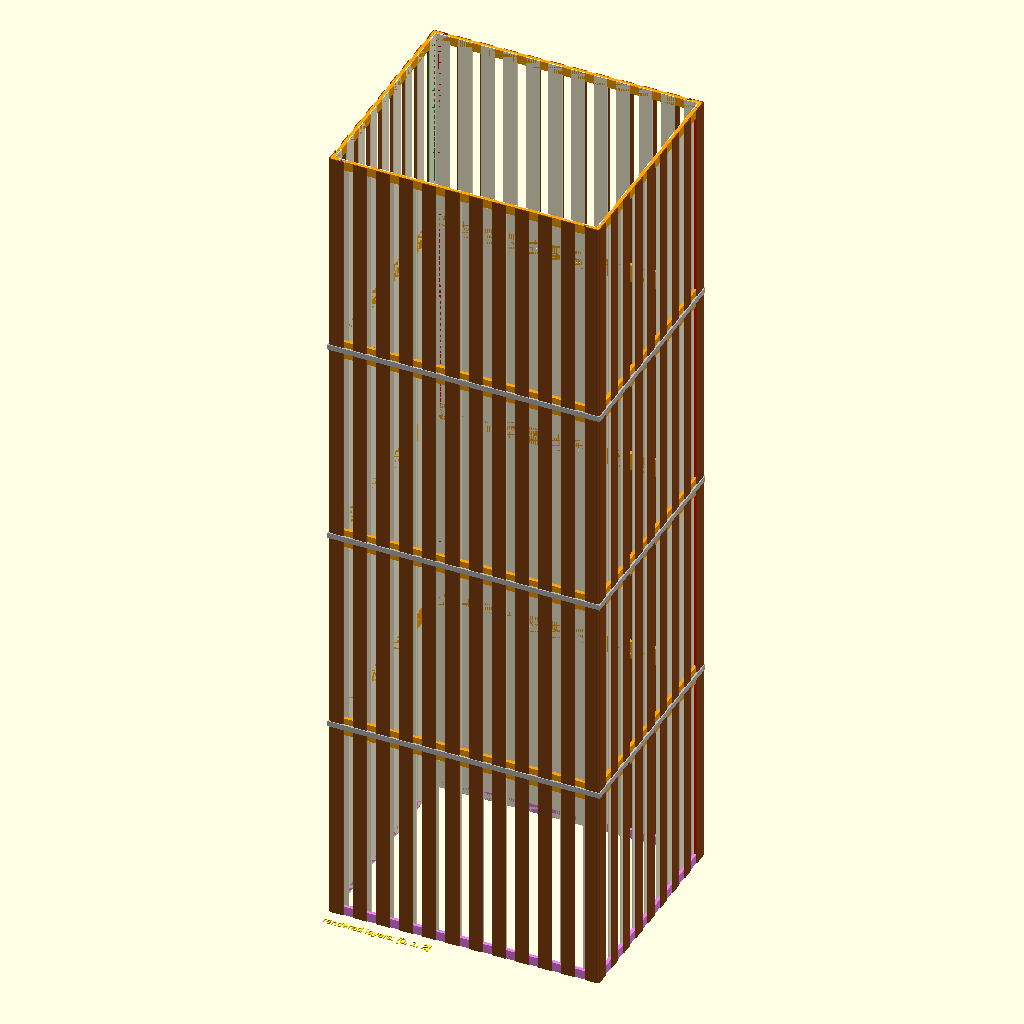
Cell 1 — every parameter at its default value.
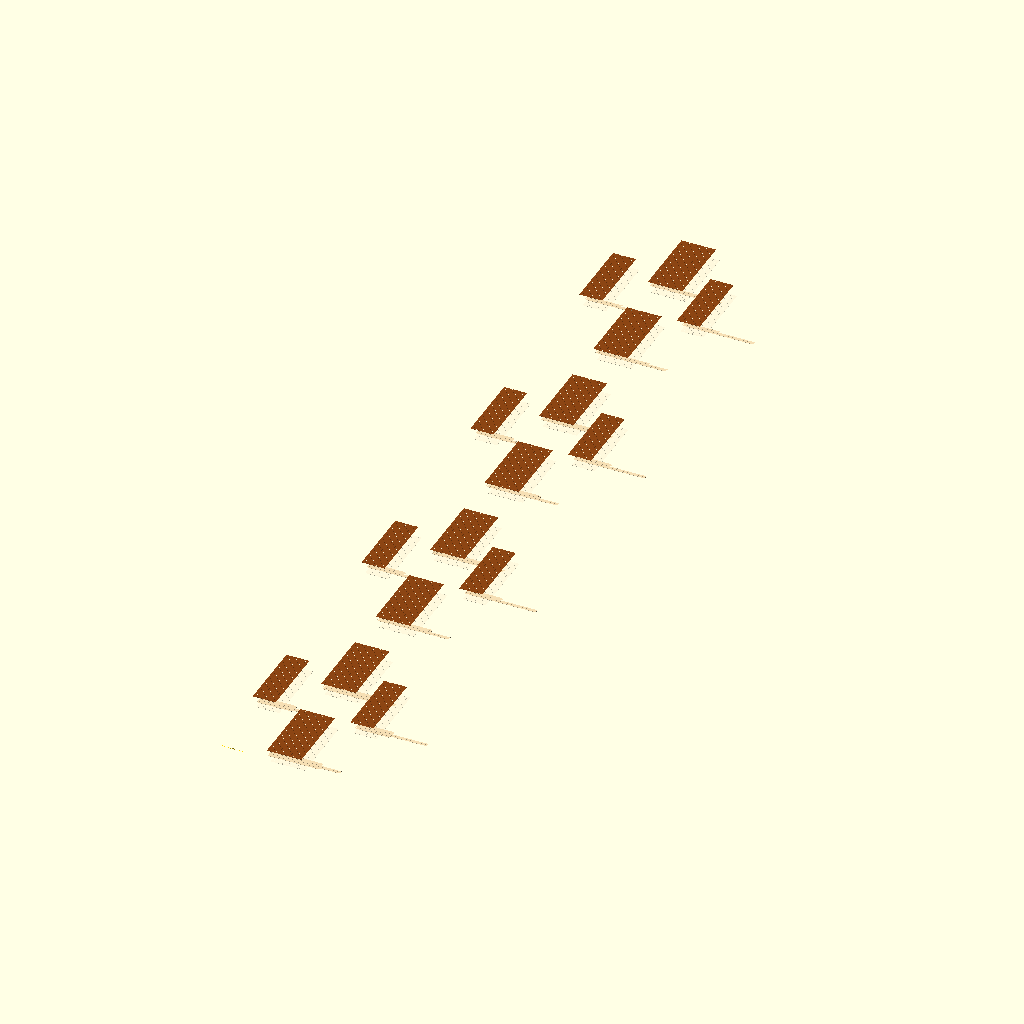
Cell 2 — preset "New set 1".
All cells are drawn from the same view direction (rotation 55°, 0°, 25°, orthographic, colour scheme Cornfield), but the view is re-fitted for each cell, so position and scale can differ between cells as well as the parameter.
The OpenSCAD source (project/lamp/lamp.scad):
use <../../cutter_lib/layer/cl_layer.scad>

use <../../cutter_lib/tower/ct_tower_floor.scad>
use <../../cutter_lib/tower/ct_tower.scad>



use <lamp_floor.scad>

$fn = $preview ? 32 : 128;

/* [Output] */
make_3d=true;

/* [Example] */
floor_size = [294,244,228];

frame_width = 10;
wall_depth = 4;

visible_layers = [0,1,2];
cl_layer_info(visible_layers);

spacing_2d=1;

use_construction_color=true;

lamp(width=floor_size[0], height=floor_size[2], depth=floor_size[1],
                 frame_width=frame_width, wall_depth=wall_depth, 
                 use_construction_color=use_construction_color,
                 visible_layers=visible_layers, make_3d=make_3d, spacing_2d=spacing_2d);

module lamp(width, height, depth, wall_depth=4, frame_width=15, use_construction_color=true,
                        visible_layers=[], make_3d=false, spacing_2d=1)
{
    ct_tower_arrange(width=width, height=height, depth=depth, 
                     wall_depth=wall_depth,
                     make_3d=make_3d, spacing_2d=spacing_2d)
    {
        // basement
        lamp_floor_basement(width=width, height=height, depth=depth,
                               frame_width=frame_width, wall_depth=wall_depth,
                               front_elements_ratio = 1.618, front_element_width = 15,
                               back_elements_ratio = 1.618, back_element_width = 15,
                               use_construction_color=use_construction_color,
                               visible_layers=visible_layers, make_3d=make_3d);
        // first floor
        lamp_floor_middle_part(width=width, height=height, depth=depth,
                               frame_width=frame_width, wall_depth=wall_depth,
                               front_elements_ratio = 1.618, front_element_width = 15,
                               back_elements_ratio = 1.618, back_element_width = 15,
                               use_construction_color=use_construction_color,
                               visible_layers=visible_layers, make_3d=make_3d);
        // second floor
        lamp_floor_middle_part(width=width, height=height, depth=depth,
                               frame_width=frame_width, wall_depth=wall_depth,
                               front_elements_ratio = 1.618, front_element_width = 15,
                               back_elements_ratio = 1.618, back_element_width = 15,
                               use_construction_color=use_construction_color,
                               visible_layers=visible_layers, make_3d=make_3d);
        // roof
        lamp_floor_top(width=width, height=height, depth=depth,
                               frame_width=frame_width, wall_depth=wall_depth,
                               front_elements_ratio = 1.618, front_element_width = 15,
                               back_elements_ratio = 1.618, back_element_width = 15,
                               use_construction_color=use_construction_color,
                               visible_layers=visible_layers, make_3d=make_3d);
    }
}
Customizer parameters (derived from the source; name, type, default, range or options):
make_3d: bool, default true
floor_size: vector, default [294, 244, 228]
frame_width: number, default 10
wall_depth: number, default 4
visible_layers: vector, default [0, 1, 2]
spacing_2d: number, default 1
use_construction_color: bool, default true
